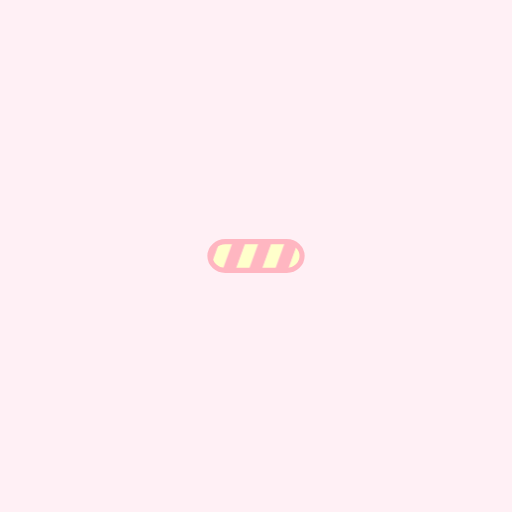
t = 0.00 s
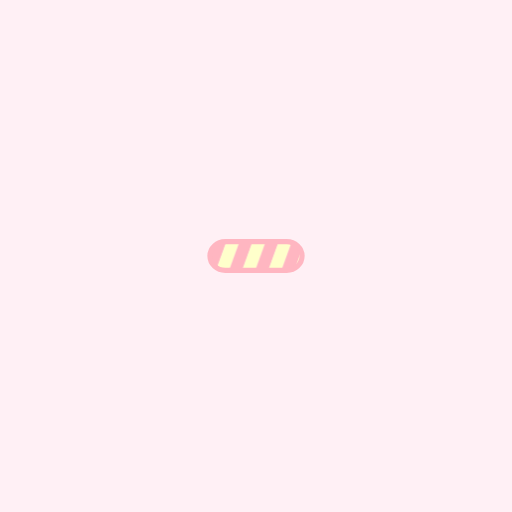
t = 0.25 s
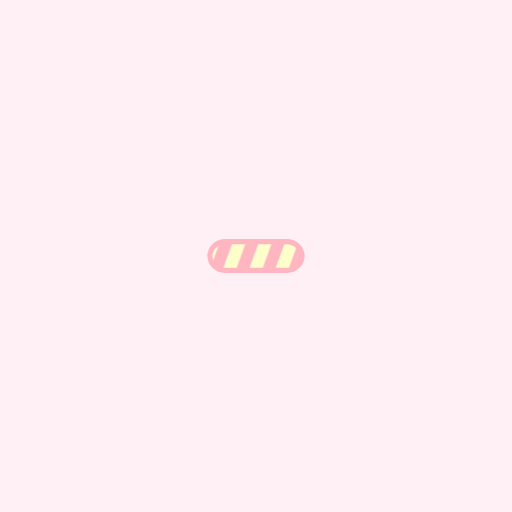
t = 0.50 s
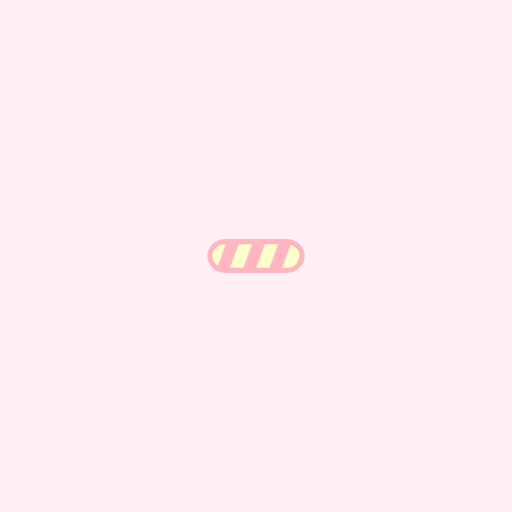
t = 0.75 s

The animated SVG that drew these frames (rendered in a browser with its animation timeline set to each time). Animation: 1 SMIL element (animateTransform=1); one cycle of 1.00 s, repeats indefinitely.

<svg width="80px"  height="80px"  xmlns="http://www.w3.org/2000/svg" viewBox="-200 -200 500 500" preserveAspectRatio="xMidYMid" class="lds-stripe" style="background: rgb(255,240,245) none repeat scroll 0% 0%;">
    <defs>
      <pattern id="blah" patternUnits="userSpaceOnUse" x="0" y="0" width="100" height="100">
        <g transform="translate(7.8 0)">
          <g transform="rotate(20 50 50) scale(1.2)">
            <rect x="-20" y="-10" width="10" height="120" ng-attr-fill="{{config.c1}}" fill="#FFB6C1"></rect>
            <rect x="-10" y="-10" width="10" height="120" ng-attr-fill="{{config.c2}}" fill="#ffffcb"></rect>
            <rect x="0" y="-10" width="10" height="120" ng-attr-fill="{{config.c1}}" fill="#FFB6C1"></rect>
            <rect x="10" y="-10" width="10" height="120" ng-attr-fill="{{config.c2}}" fill="#ffffcb"></rect>
            <rect x="20" y="-10" width="10" height="120" ng-attr-fill="{{config.c1}}" fill="#FFB6C1"></rect>
            <rect x="30" y="-10" width="10" height="120" ng-attr-fill="{{config.c2}}" fill="#ffffcb"></rect>
            <rect x="40" y="-10" width="10" height="120" ng-attr-fill="{{config.c1}}" fill="#FFB6C1"></rect>
            <rect x="50" y="-10" width="10" height="120" ng-attr-fill="{{config.c2}}" fill="#ffffcb"></rect>
            <rect x="60" y="-10" width="10" height="120" ng-attr-fill="{{config.c1}}" fill="#FFB6C1"></rect>
            <rect x="70" y="-10" width="10" height="120" ng-attr-fill="{{config.c2}}" fill="#ffffcb"></rect>
            <rect x="80" y="-10" width="10" height="120" ng-attr-fill="{{config.c1}}" fill="#FFB6C1"></rect>
            <rect x="90" y="-10" width="10" height="120" ng-attr-fill="{{config.c2}}" fill="#ffffcb"></rect>
            <rect x="100" y="-10" width="10" height="120" ng-attr-fill="{{config.c1}}" fill="#FFB6C1"></rect>
            <rect x="110" y="-10" width="10" height="120" ng-attr-fill="{{config.c1}}" fill="#FFB6C1"></rect>
          </g>
          <animateTransform attributeName="transform" type="translate" values="0 0;26 0" keyTimes="0;1" ng-attr-dur="{{config.speed}}s" repeatCount="indefinite" dur="1s"></animateTransform>
        </g>
      </pattern>
    </defs>
    <rect ng-attr-rx="{{config.r}}" ng-attr-ry="{{config.r}}" ng-attr-x="{{config.x}}" ng-attr-y="{{config.y}}" ng-attr-stroke="{{config.stroke}}" ng-attr-stroke-width="{{config.strokeWidth}}" ng-attr-width="{{config.width}}" ng-attr-height="{{config.height}}" fill="url(#blah)" rx="15" ry="15" x="5" y="36" stroke="#FFB6C1" stroke-width="5" width="90" height="28"></rect>
  </svg>